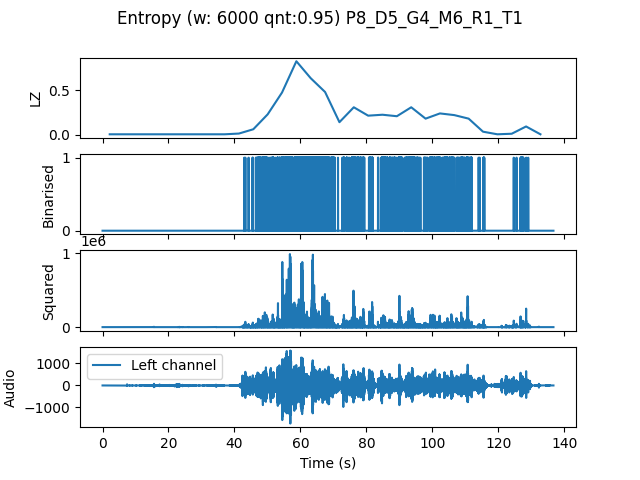

Source data for this figure (header and first rows):
, t0, LZ, CTW
mean, 188441, 0.1648, 0.2288
0.0, 0.0, 0.004184, 0.0004299
4.354, 4.354, 0.004184, 0.0004299
8.707, 8.707, 0.004184, 0.0004299
13.06, 13.06, 0.004184, 0.0004299
17.41, 17.41, 0.004184, 0.0004299
21.77, 21.77, 0.004184, 0.0004299
26.12, 26.12, 0.004184, 0.0004299
30.48, 30.48, 0.004184, 0.0004299
34.83, 34.83, 0.004184, 0.0004299
39.18, 39.18, 0.01255, 0.0113
43.54, 43.54, 0.06066, 0.0965
47.89, 47.89, 0.228, 0.3605
52.24, 52.24, 0.4727, 0.7066
56.6, 56.6, 0.8242, 0.9144
60.95, 60.95, 0.6338, 0.9213
65.31, 65.31, 0.479, 0.5588
69.66, 69.66, 0.1402, 0.176
74.01, 74.01, 0.3075, 0.3613
78.37, 78.37, 0.2134, 0.3473
82.72, 82.72, 0.2238, 0.2999
87.07, 87.07, 0.2071, 0.3654
91.43, 91.43, 0.3075, 0.4053
95.78, 95.78, 0.1799, 0.4923
100.1, 100.1, 0.2385, 0.2681
104.5, 104.5, 0.2196, 0.2719
108.8, 108.8, 0.1799, 0.3503
113.2, 113.2, 0.03347, 0.04101
117.6, 117.6, 0.004184, 0.0004299
121.9, 121.9, 0.01046, 0.007613
126.3, 126.3, 0.09204, 0.1313
130.6, 130.6, 0.004184, 0.0004299
